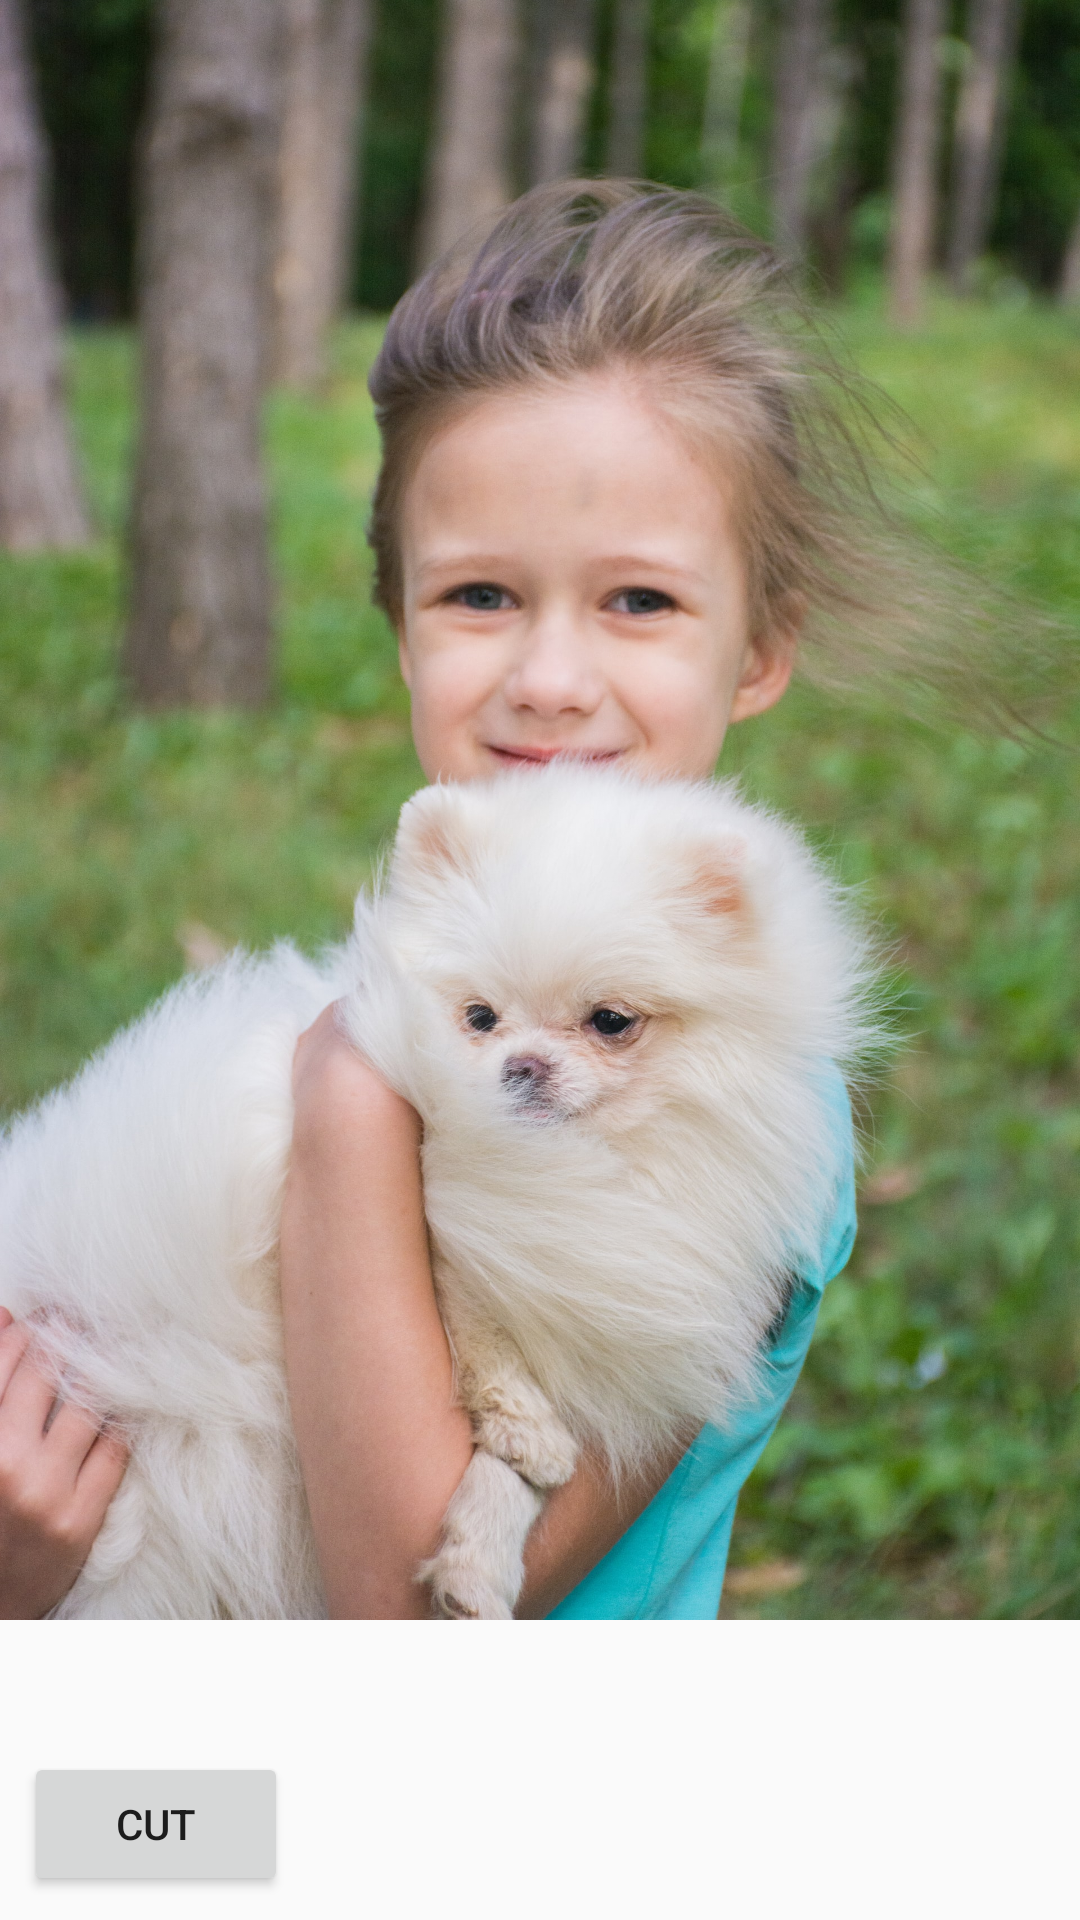

Here is an Android app screen rendered from its layout file. Give the layout XML and the strings, colors and styles it references.
<!-- AndroidManifest.xml: application theme Theme.EraserPhoto -->
<!-- res/layout/activity_auto_remove.xml -->
<?xml version="1.0" encoding="utf-8"?>
<FrameLayout xmlns:android="http://schemas.android.com/apk/res/android"
    android:layout_width="match_parent"
    android:layout_height="match_parent"
    android:orientation="vertical">

    <ImageView
        android:layout_width="match_parent"
        android:layout_height="wrap_content"
        android:scaleType="fitStart"
        android:src="@drawable/girl" />

    <Button
        android:layout_width="wrap_content"
        android:layout_height="wrap_content"
        android:layout_gravity="bottom"
        android:layout_margin="8dp"
        android:text="cut" />
</FrameLayout>
<!-- resources referenced by this layout -->
<resources>
  <!-- drawable girl: jpg bitmap (drawable, 782224 bytes) -->
  <style name="Theme.EraserPhoto" parent="Theme.AppCompat.Light.NoActionBar">
          
          <item name="colorPrimary">@color/purple_500</item>
          <item name="colorPrimaryDark">@color/purple_700</item>
          <item name="colorAccent">@color/teal_200</item>
          
      </style>
  <color name="purple_500">#FF6200EE</color>
  <color name="purple_700">#FF3700B3</color>
  <color name="teal_200">#FF03DAC5</color>
</resources>
